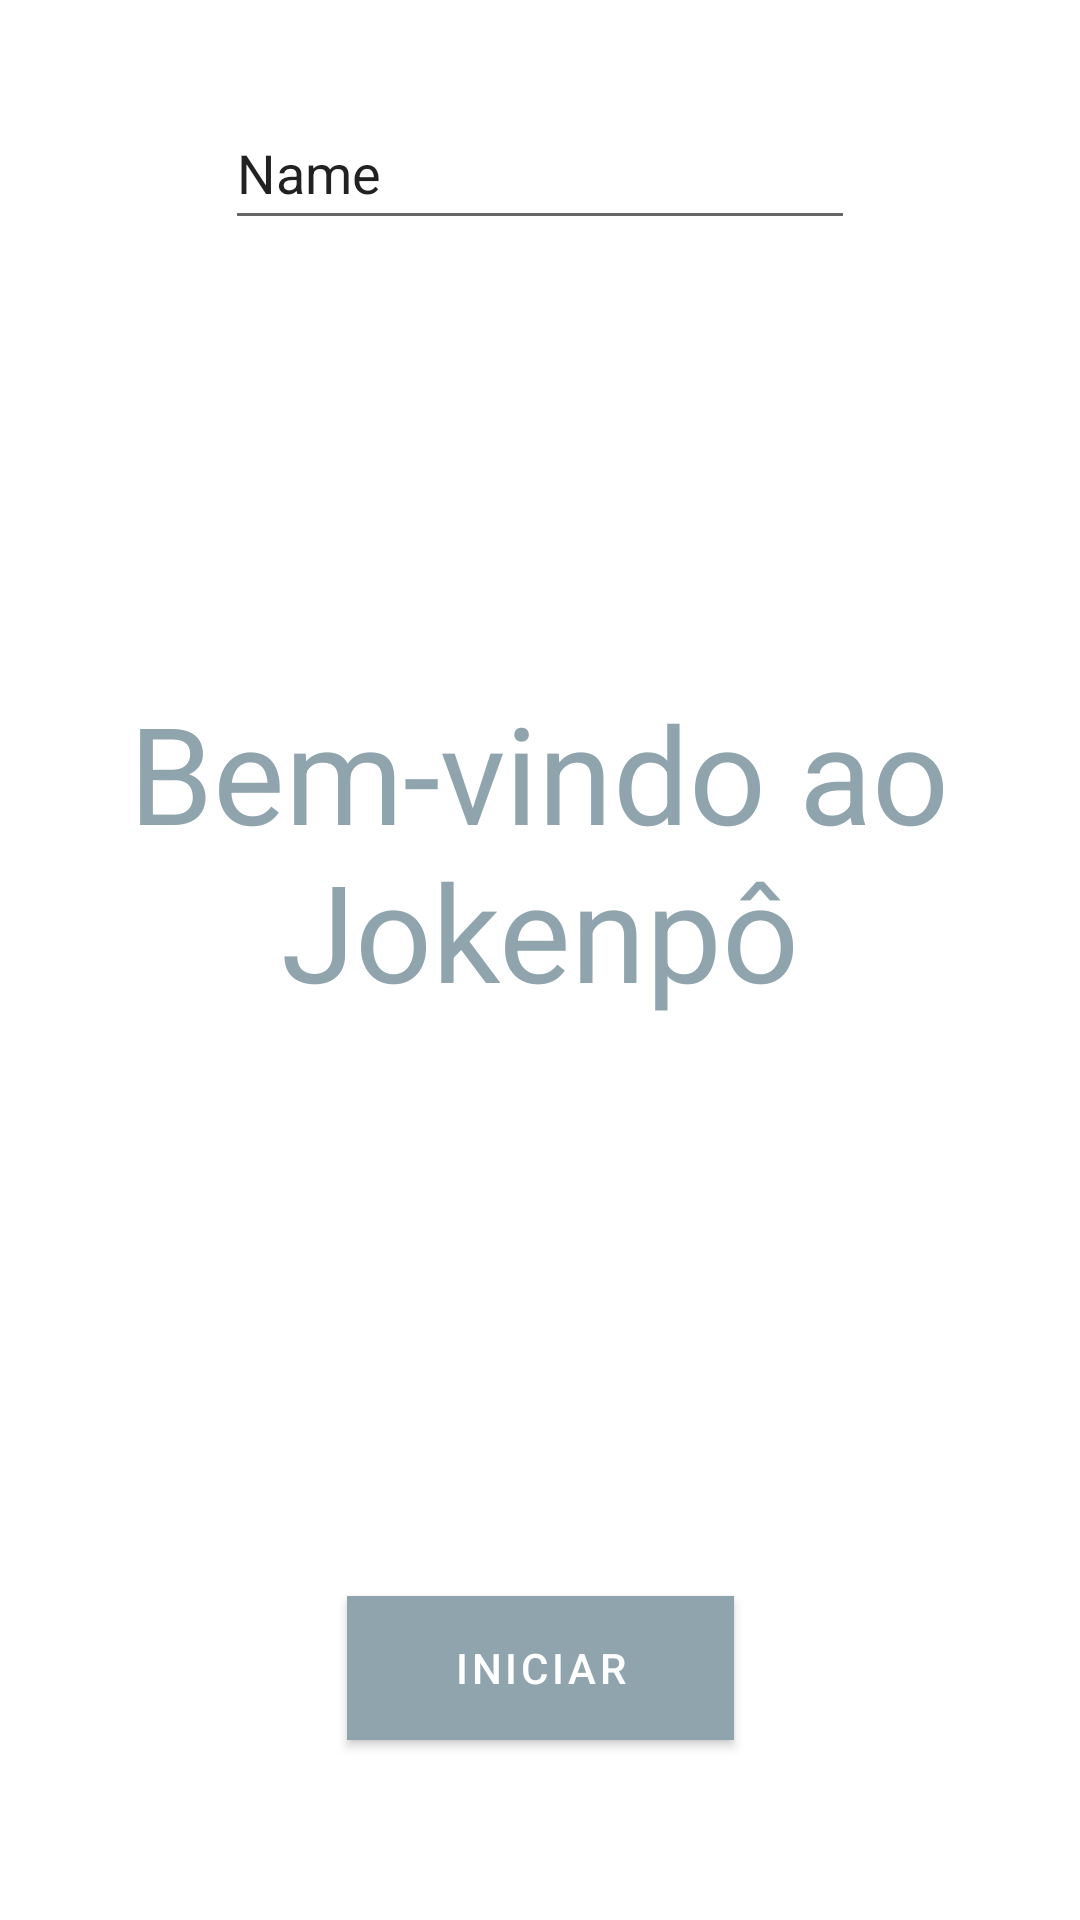

The Android layout XML behind this screen, and the referenced resources:
<!-- AndroidManifest.xml: application theme Theme.ProjetoJokenpô -->
<!-- res/layout/fragment_home.xml -->
<?xml version="1.0" encoding="utf-8"?>
<androidx.constraintlayout.widget.ConstraintLayout xmlns:android="http://schemas.android.com/apk/res/android"
    xmlns:app="http://schemas.android.com/apk/res-auto"
    xmlns:tools="http://schemas.android.com/tools"
    android:layout_width="match_parent"
    android:id="@+id/homeFragment"
    android:layout_height="match_parent"
    tools:context=".HomeFragment">

    <EditText
        android:id="@+id/editTextTextPersonName"
        android:layout_width="wrap_content"
        android:layout_height="wrap_content"
        android:layout_marginTop="32dp"
        android:ems="10"
        android:inputType="textPersonName"
        android:minHeight="48dp"
        android:saveEnabled="false"
        android:text="Name"
        app:layout_constraintEnd_toEndOf="parent"
        app:layout_constraintStart_toStartOf="parent"
        app:layout_constraintTop_toTopOf="parent" />

    <TextView
        android:id="@+id/text_inicio"
        android:layout_width="292dp"
        android:layout_height="122dp"
        android:gravity="center"
        android:text="@string/text_welcome"
        android:textColor="@color/colorPrimary"
        android:textSize="45sp"
        app:layout_constraintBottom_toBottomOf="parent"
        app:layout_constraintEnd_toEndOf="parent"
        app:layout_constraintHorizontal_bias="0.495"
        app:layout_constraintStart_toStartOf="parent"
        app:layout_constraintTop_toTopOf="parent"
        app:layout_constraintVertical_bias="0.43" />

    <Button
        android:id="@+id/button"
        android:layout_width="129dp"
        android:layout_height="48dp"
        android:layout_marginBottom="60dp"
        android:background="@color/colorPrimary"
        android:text="@string/textstart"
        android:textColor="@color/white"
        app:layout_constraintBottom_toBottomOf="parent"
        app:layout_constraintEnd_toEndOf="parent"
        app:layout_constraintStart_toStartOf="parent"
        tools:ignore="TextContrastCheck" />

</androidx.constraintlayout.widget.ConstraintLayout>
<!-- resources referenced by this layout -->
<resources>
  <color name="colorPrimary">#90a4ae</color>
  <color name="white">#FFFFFFFF</color>
  <string name="text_welcome">Bem-vindo ao Jokenpô</string>
  <string name="textstart">Iniciar</string>
  <style name="Theme.ProjetoJokenpô" parent="Theme.MaterialComponents.DayNight.DarkActionBar">
          
          <item name="colorPrimary">@color/colorPrimary</item>
          <item name="colorPrimaryVariant">@color/colorPrimaryVariant</item>
          <item name="colorOnPrimary">@color/colorOnPrimary</item>
          
          <item name="colorSecondary">#607d8b</item>
          <item name="colorSecondaryVariant">#8eacbb</item>
          <item name="colorOnSecondary">@color/black</item>
          
          <item name="android:statusBarColor" tools:targetApi="l">?attr/colorPrimaryVariant</item>
          
      </style>
  <color name="colorPrimaryVariant">#c1d5e0</color>
  <color name="colorOnPrimary">#fff</color>
  <color name="black">#FF000000</color>
</resources>
